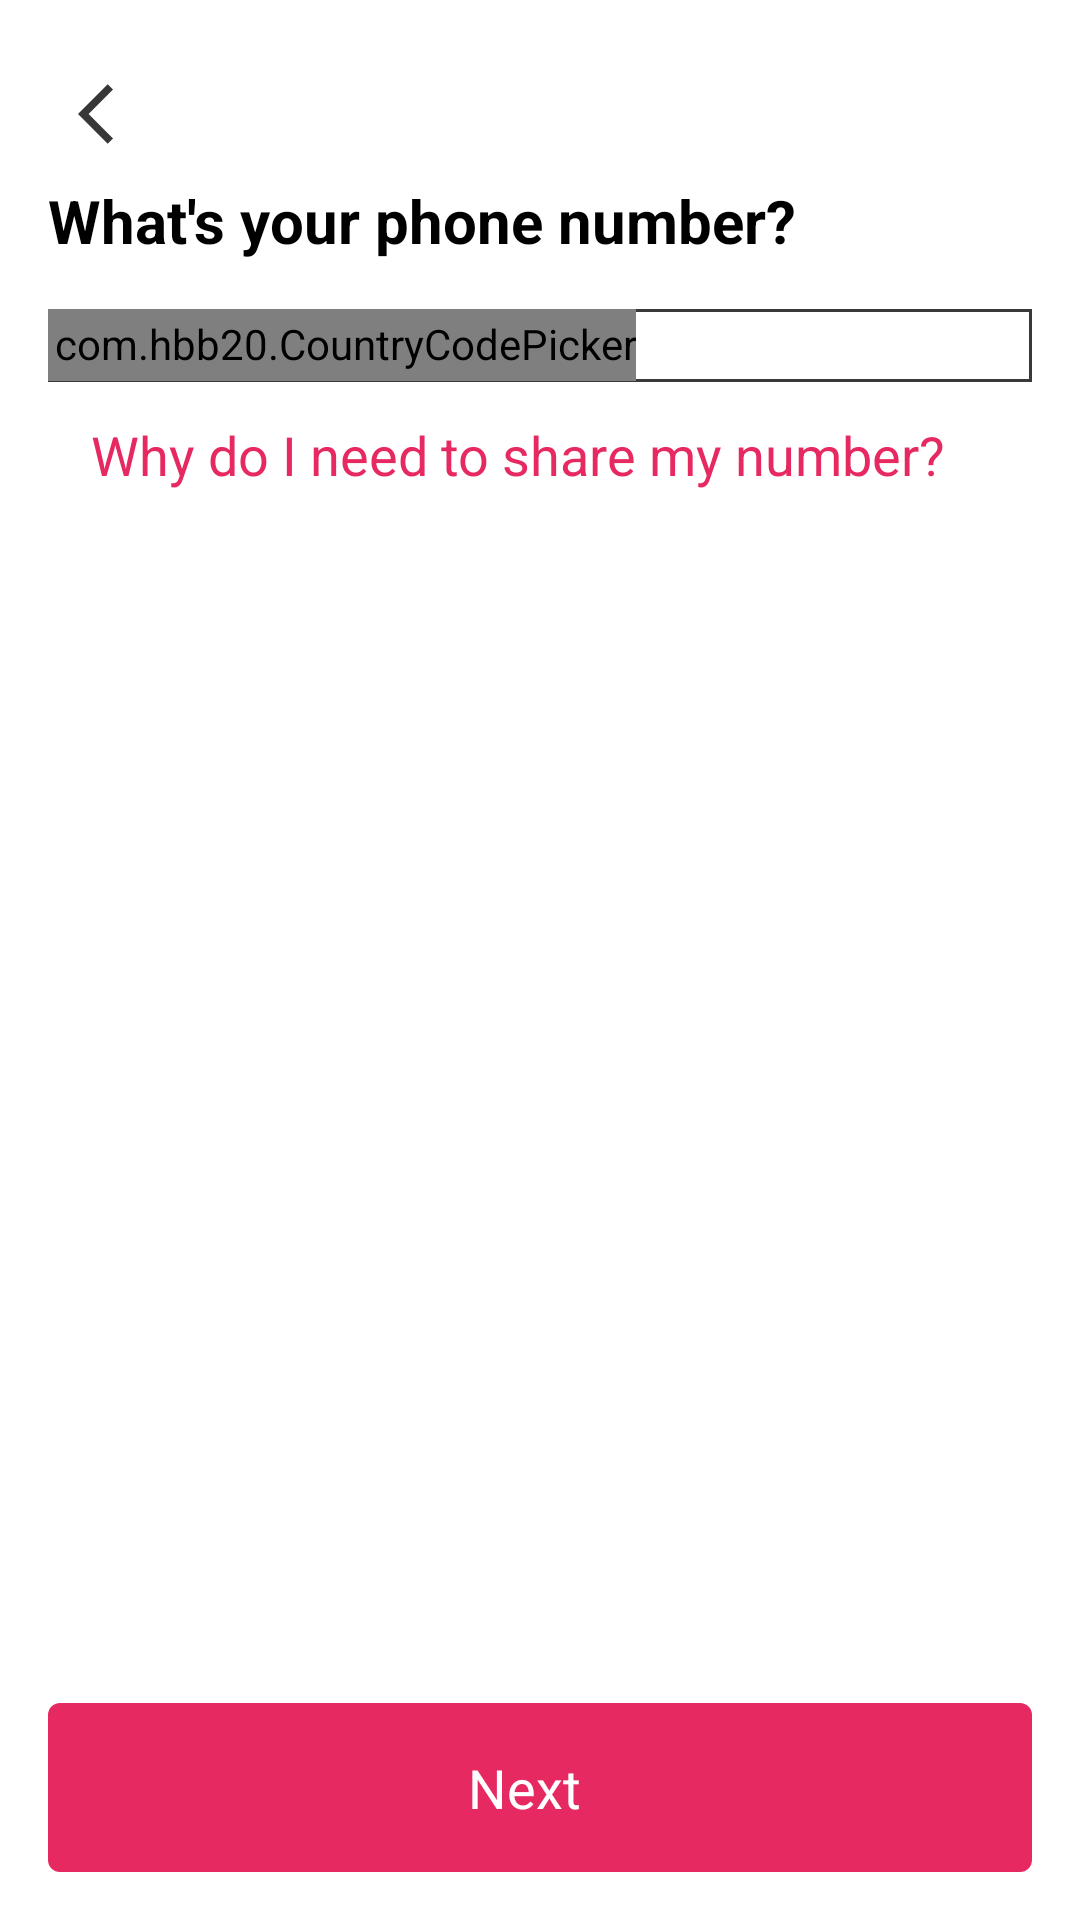

Reconstruct the res/layout file that produces this screen, plus the resources it refers to.
<!-- AndroidManifest.xml: application theme Theme.Avidii2 -->
<!-- res/layout/activity_mobile_login.xml -->
<androidx.constraintlayout.widget.ConstraintLayout xmlns:android="http://schemas.android.com/apk/res/android"
    xmlns:app="http://schemas.android.com/apk/res-auto"
    xmlns:ccp="http://schemas.android.com/tools"
    android:layout_width="match_parent"
    android:layout_height="match_parent"
    android:background="@color/white"
    android:padding="16dp">

    <ImageButton
        android:id="@+id/backButton"
        android:layout_width="wrap_content"
        android:layout_height="wrap_content"
        android:background="@android:color/transparent"
        android:src="@drawable/baseline_arrow_back_ios_24"
        android:padding="10dp"
        app:layout_constraintTop_toTopOf="parent"
        app:layout_constraintStart_toStartOf="parent" />

    <TextView
        android:id="@+id/textView"
        android:layout_width="wrap_content"
        android:layout_height="wrap_content"
        android:text="What's your phone number?"
        android:textColor="#000000"
        android:textSize="20sp"
        android:textStyle="bold"
        app:layout_constraintStart_toStartOf="parent"
        app:layout_constraintTop_toBottomOf="@id/backButton" />
    <LinearLayout
        android:id="@+id/phoneContainer"
        android:layout_width="match_parent"
        android:layout_height="wrap_content"
        android:orientation="horizontal"
        android:layout_marginTop="16dp"
        android:gravity="center"
        android:background="@drawable/border"
        app:layout_constraintTop_toBottomOf="@+id/textView"
        app:layout_constraintStart_toStartOf="parent"
        >

    <com.hbb20.CountryCodePicker
        android:id="@+id/ccp"
        android:layout_width="wrap_content"
        android:layout_height="wrap_content"
        android:background="@drawable/picker_border"
 />

        <EditText
            android:id="@+id/editText"
            android:layout_width="0dp"
            android:layout_height="wrap_content"
            android:layout_marginStart="16dp"
            android:layout_weight="1"
            android:inputType="phone"
            android:background="@null"/>
    </LinearLayout>

    <TextView
        android:id="@+id/textView2"
        android:layout_width="wrap_content"
        android:layout_height="wrap_content"
        android:layout_marginStart="64dp"
        android:layout_marginTop="12dp"
        android:layout_marginEnd="79dp"
        android:text="Why do I need to share my number?"
        android:textColor="@color/primaryColor"
        android:textSize="18sp"
        app:layout_constraintEnd_toEndOf="parent"
        app:layout_constraintStart_toStartOf="parent"
        app:layout_constraintTop_toBottomOf="@id/phoneContainer" />

    <LinearLayout
        android:id="@+id/phoneNumberNext"
        android:layout_width="match_parent"
        android:layout_height="wrap_content"
        android:background="@drawable/backgroundbuttonnext"
        android:gravity="center"
        android:orientation="horizontal"
        android:padding="16dp"
        app:cornerRadius="4dp"
        app:layout_constraintBottom_toBottomOf="parent"
        app:layout_constraintStart_toStartOf="parent">

        <TextView
            android:layout_width="wrap_content"
            android:layout_height="wrap_content"
            android:text="Next"
            android:textColor="@color/white"
            android:textSize="18sp" />

        <ImageView
            android:layout_width="wrap_content"
            android:layout_height="wrap_content"
            android:layout_marginStart="10dp"
            android:src="@drawable/baseline_arrow_forward_24" />
    </LinearLayout>

</androidx.constraintlayout.widget.ConstraintLayout>
<!-- resources referenced by this layout -->
<resources>
  <color name="primaryColor">#E72961</color>
  <color name="white">#FFFFFFFF</color>
  <!-- drawable backgroundbuttonnext (drawable) -->
  <shape xmlns:android="http://schemas.android.com/apk/res/android" >
      <solid android:color="@color/primaryColor" />
      <corners android:radius="4dp"/>
  </shape>
  <!-- drawable baseline_arrow_back_ios_24 (drawable) -->
  <vector android:autoMirrored="true" android:height="24dp"
      android:tint="#383737" android:viewportHeight="24"
      android:viewportWidth="24" android:width="24dp" xmlns:android="http://schemas.android.com/apk/res/android">
      <path android:fillColor="@android:color/white" android:pathData="M11.67,3.87L9.9,2.1 0,12l9.9,9.9 1.77,-1.77L3.54,12z"/>
  </vector>
  <!-- drawable border (drawable) -->
  <?xml version="1.0" encoding="utf-8"?>
  <shape xmlns:android="http://schemas.android.com/apk/res/android">
      <solid android:color="@android:color/transparent" />
      <stroke android:width="1dp" android:color="#393939" />
  </shape>
  <!-- drawable picker_border (drawable) -->
  <?xml version="1.0" encoding="utf-8"?>
  <shape xmlns:android="http://schemas.android.com/apk/res/android">
      <solid android:color="@android:color/transparent" />
      <stroke
          android:width="1dp" android:color="#393939" >
          <corners android:radius="0dp"/>
      </stroke>
      <padding
          android:left="2dp"
          android:top="2dp"
          android:bottom="3dp" />
  </shape>
  <style name="Theme.Avidii2" parent="Base.Theme.Avidii2">
  
      </style>
  <style name="Base.Theme.Avidii2" parent="Theme.MaterialComponents.DayNight.NoActionBar">
          
        <item name="colorPrimaryDark">@color/primaryColor</item>
      </style>
</resources>
